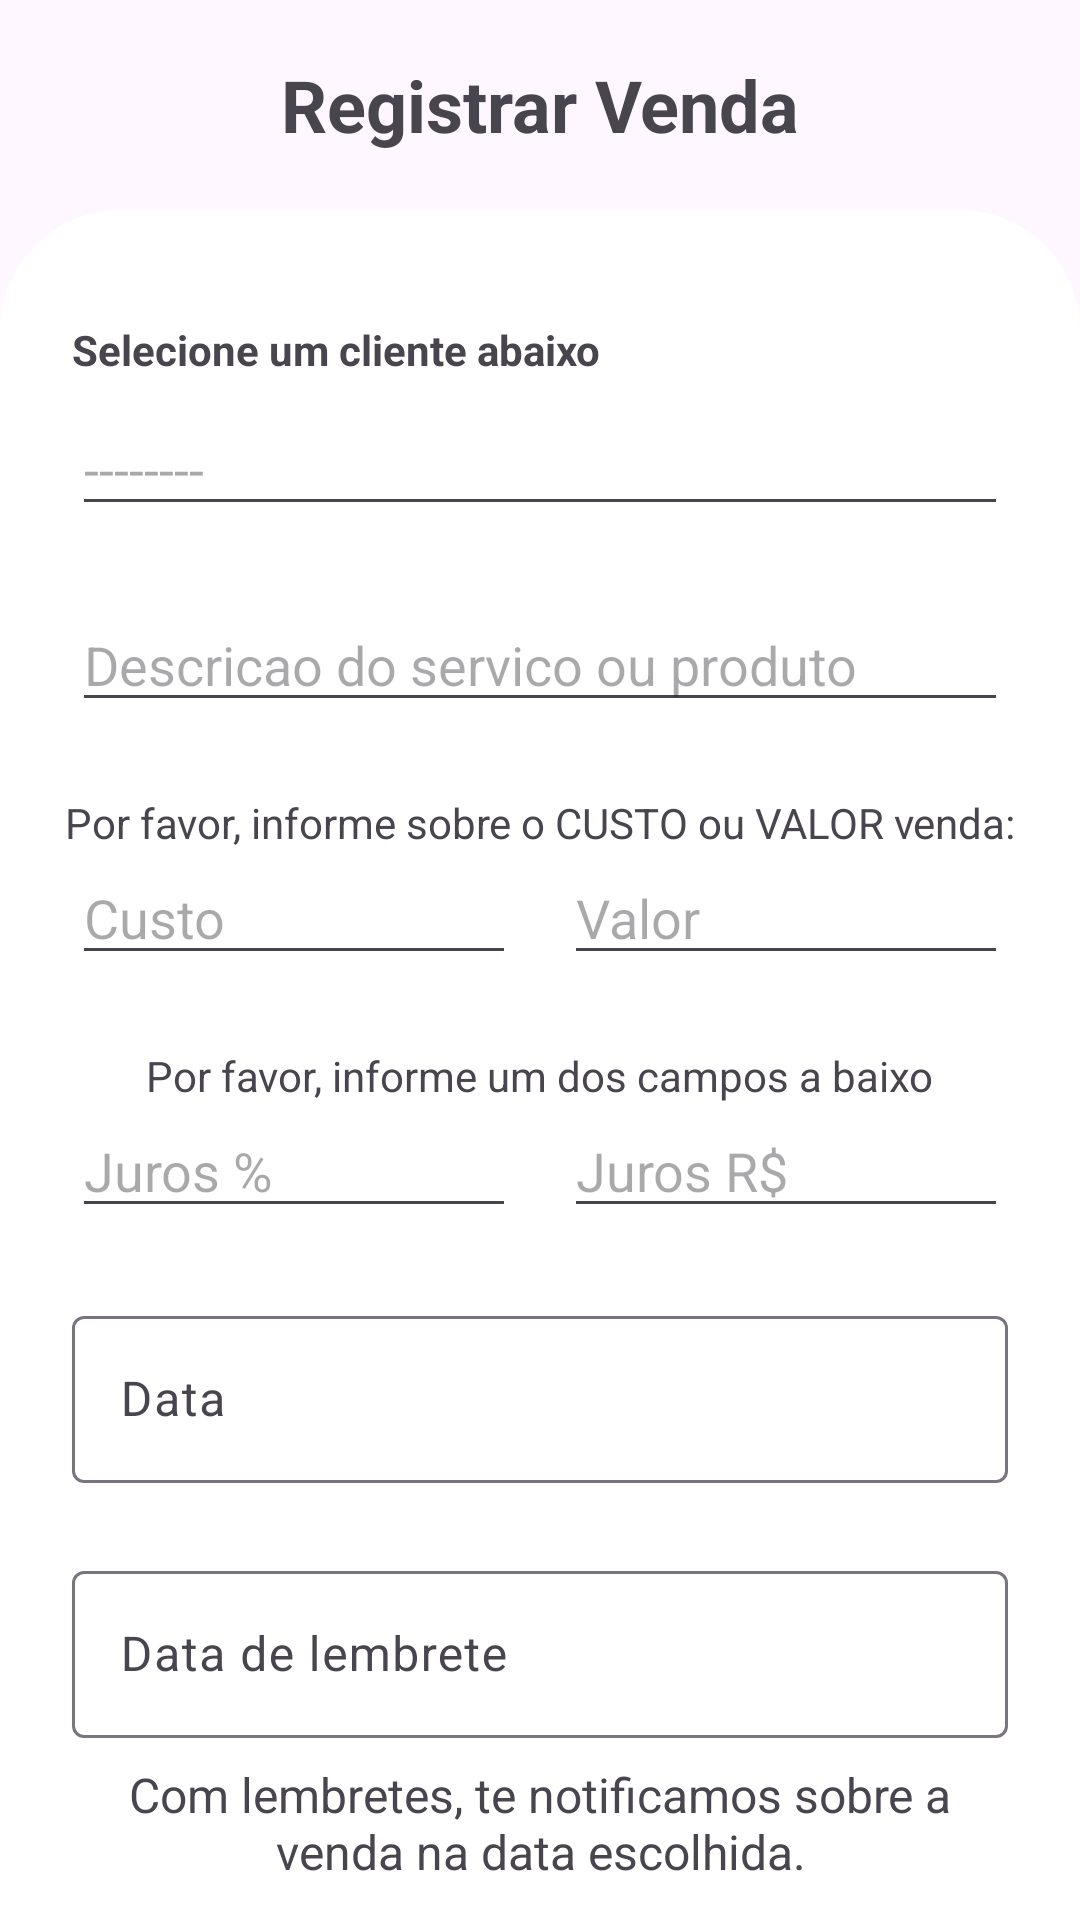

Produce the Android XML layout that renders to this screen, including the resource entries it uses.
<!-- AndroidManifest.xml: application theme Theme.Organizze -->
<!-- res/layout/activity_vendas.xml -->
<?xml version="1.0" encoding="utf-8"?>
<androidx.constraintlayout.widget.ConstraintLayout xmlns:android="http://schemas.android.com/apk/res/android"
    xmlns:app="http://schemas.android.com/apk/res-auto"
    xmlns:tools="http://schemas.android.com/tools"
    android:id="@+id/main"
    android:layout_width="match_parent"
    android:layout_height="match_parent"
    android:background="@color/softGreen"
    tools:context=".activity.vendas.VendasActivity">


    <androidx.constraintlayout.widget.ConstraintLayout
        android:layout_width="match_parent"
        android:layout_height="70dp"
        app:layout_constraintEnd_toEndOf="parent"
        app:layout_constraintStart_toStartOf="parent"
        app:layout_constraintTop_toTopOf="parent">


        <TextView
            android:id="@+id/textViewTitulo"
            android:layout_width="wrap_content"
            android:layout_height="70dp"
            android:layout_weight="1"
            android:gravity="center"
            android:text="Registrar Venda"
            android:textAlignment="gravity"
            android:textSize="24sp"
            android:textStyle="bold"
            app:layout_constraintEnd_toEndOf="parent"
            app:layout_constraintStart_toStartOf="parent"
            app:layout_constraintTop_toTopOf="parent" />

    </androidx.constraintlayout.widget.ConstraintLayout>

    <androidx.constraintlayout.widget.ConstraintLayout
        android:id="@+id/content"
        android:layout_width="match_parent"
        android:layout_height="match_parent"
        android:layout_marginTop="70dp"
        android:background="@drawable/header_background"
        app:layout_constraintTop_toTopOf="parent"
        tools:context=".activity.vendas.VendasActivity">

        <TextView
            android:id="@+id/textSelecioneCliente"
            android:layout_width="0dp"
            android:layout_height="wrap_content"
            android:layout_marginStart="24dp"
            android:layout_marginEnd="24dp"
            android:layout_marginBottom="8dp"
            android:text="Selecione um cliente abaixo"
            android:textStyle="bold"
            app:layout_constraintBottom_toTopOf="@+id/listSelecioneCliente"
            app:layout_constraintEnd_toEndOf="parent"
            app:layout_constraintStart_toStartOf="parent" />

        <EditText
            android:id="@+id/listSelecioneCliente"
            android:layout_width="0dp"
            android:layout_height="wrap_content"
            android:layout_marginStart="24dp"
            android:layout_marginTop="64dp"
            android:layout_marginEnd="24dp"
            android:ems="10"
            android:hint="--------"
            android:inputType="text"
            app:layout_constraintEnd_toEndOf="parent"
            app:layout_constraintStart_toStartOf="parent"
            app:layout_constraintTop_toTopOf="parent" />

        <EditText
            android:id="@+id/editTextDescricaoVenda"
            android:layout_width="0dp"
            android:layout_height="wrap_content"
            android:layout_marginStart="24dp"
            android:layout_marginTop="24dp"
            android:layout_marginEnd="24dp"
            android:ems="10"
            android:hint="Descricao do servico ou produto"
            android:inputType="text"
            app:layout_constraintEnd_toEndOf="parent"
            app:layout_constraintStart_toStartOf="parent"
            app:layout_constraintTop_toBottomOf="@+id/listSelecioneCliente" />

        <TextView
            android:id="@+id/tvValorVenda"
            android:layout_width="wrap_content"
            android:layout_height="wrap_content"
            android:layout_marginTop="24dp"
            android:text="Por favor, informe sobre o CUSTO ou VALOR venda:"
            app:layout_constraintEnd_toEndOf="parent"
            app:layout_constraintStart_toStartOf="parent"
            app:layout_constraintTop_toBottomOf="@id/editTextDescricaoVenda" />

        <EditText
            android:id="@+id/editTextCustoVenda"
            android:layout_width="0dp"
            android:layout_height="wrap_content"
            android:layout_marginLeft="24dp"
            android:layout_marginRight="16dp"
            android:ems="10"
            android:hint="Custo"
            android:inputType="text"
            app:layout_constraintEnd_toStartOf="@+id/editTextValorVenda"
            app:layout_constraintHorizontal_bias="0.5"
            app:layout_constraintHorizontal_chainStyle="spread"
            app:layout_constraintStart_toStartOf="parent"
            app:layout_constraintTop_toBottomOf="@+id/tvValorVenda" />

        <EditText
            android:id="@+id/editTextValorVenda"
            android:layout_width="0dp"
            android:layout_height="wrap_content"
            android:layout_marginRight="24dp"
            android:ems="10"
            android:hint="Valor"
            android:inputType="text"
            app:layout_constraintEnd_toEndOf="parent"
            app:layout_constraintHorizontal_bias="0.5"
            app:layout_constraintStart_toEndOf="@+id/editTextCustoVenda"
            app:layout_constraintTop_toBottomOf="@+id/tvValorVenda" />

        <TextView
            android:id="@+id/tvJurosVenda"
            android:layout_width="wrap_content"
            android:layout_height="wrap_content"
            android:layout_marginTop="24dp"
            android:text="Por favor, informe um dos campos a baixo"
            app:layout_constraintEnd_toEndOf="parent"
            app:layout_constraintStart_toStartOf="parent"
            app:layout_constraintTop_toBottomOf="@id/editTextValorVenda" />

        <EditText
            android:id="@+id/editTextJurosPorcento"
            android:layout_width="0dp"
            android:layout_height="wrap_content"
            android:layout_marginStart="24dp"
            android:layout_marginEnd="16dp"
            android:ems="10"
            android:hint="Juros %"
            android:inputType="text"
            app:layout_constraintEnd_toStartOf="@+id/editTextJurosReal"
            app:layout_constraintHorizontal_bias="0.5"
            app:layout_constraintHorizontal_chainStyle="spread_inside"
            app:layout_constraintStart_toStartOf="parent"
            app:layout_constraintTop_toBottomOf="@+id/tvJurosVenda" />

        <EditText
            android:id="@+id/editTextJurosReal"
            android:layout_width="0dp"
            android:layout_height="wrap_content"
            android:layout_marginEnd="24dp"
            android:ems="10"
            android:hint="Juros R$"
            android:inputType="text"
            app:layout_constraintEnd_toEndOf="parent"
            app:layout_constraintHorizontal_bias="0.5"
            app:layout_constraintStart_toEndOf="@+id/editTextJurosPorcento"
            app:layout_constraintTop_toBottomOf="@+id/tvJurosVenda" />

        <com.google.android.material.textfield.TextInputLayout
            android:id="@+id/textInputLayout5"
            android:layout_width="0dp"
            android:layout_height="wrap_content"
            android:layout_marginStart="24dp"
            android:layout_marginTop="24dp"
            android:layout_marginEnd="24dp"
            app:layout_constraintEnd_toEndOf="parent"
            app:layout_constraintStart_toStartOf="parent"
            app:layout_constraintTop_toBottomOf="@+id/editTextJurosPorcento">

            <com.google.android.material.textfield.TextInputEditText
                android:id="@+id/inputDataVenda"
                android:layout_width="match_parent"
                android:layout_height="wrap_content"
                android:hint="Data"
                android:inputType="datetime|date" />
        </com.google.android.material.textfield.TextInputLayout>

        <com.google.android.material.textfield.TextInputLayout
            android:id="@+id/textInputLayout4"
            android:layout_width="0dp"
            android:layout_height="wrap_content"
            android:layout_marginStart="24dp"
            android:layout_marginTop="24dp"
            android:layout_marginEnd="24dp"
            app:layout_constraintEnd_toEndOf="parent"
            app:layout_constraintStart_toStartOf="parent"
            app:layout_constraintTop_toBottomOf="@+id/textInputLayout5">

            <com.google.android.material.textfield.TextInputEditText
                android:id="@+id/inputDataLembrete"
                android:layout_width="match_parent"
                android:layout_height="wrap_content"
                android:hint="Data de lembrete" />

        </com.google.android.material.textfield.TextInputLayout>

        <TextView
            android:id="@+id/textDataLembrete"
            android:layout_width="0dp"
            android:layout_height="47dp"
            android:layout_marginStart="24dp"
            android:layout_marginTop="8dp"
            android:layout_marginEnd="24dp"
            android:text="Com lembretes, te notificamos sobre a venda na data escolhida."
            android:textAlignment="center"
            android:textSize="16sp"
            app:layout_constraintEnd_toEndOf="parent"
            app:layout_constraintStart_toStartOf="parent"
            app:layout_constraintTop_toBottomOf="@+id/textInputLayout4" />


    </androidx.constraintlayout.widget.ConstraintLayout>
</androidx.constraintlayout.widget.ConstraintLayout>
<!-- resources referenced by this layout -->
<resources>
  <!-- drawable header_background (drawable) -->
  <shape xmlns:android="http://schemas.android.com/apk/res/android"
      android:shape="rectangle">
  
      <solid android:color="@color/white"/> 
  
      <corners android:topRightRadius="40dp" android:topLeftRadius="40dp"/>
  </shape>
  <style name="Theme.Organizze" parent="Base.Theme.Organizze" />
  <color name="white">#FFFFFFFF</color>
  <style name="Base.Theme.Organizze" parent="Theme.Material3.DayNight.NoActionBar">
          
          
          <item name="colorPrimary">@color/colorPrimary</item>
      </style>
  <color name="colorPrimary">#01C7D2</color>
</resources>
